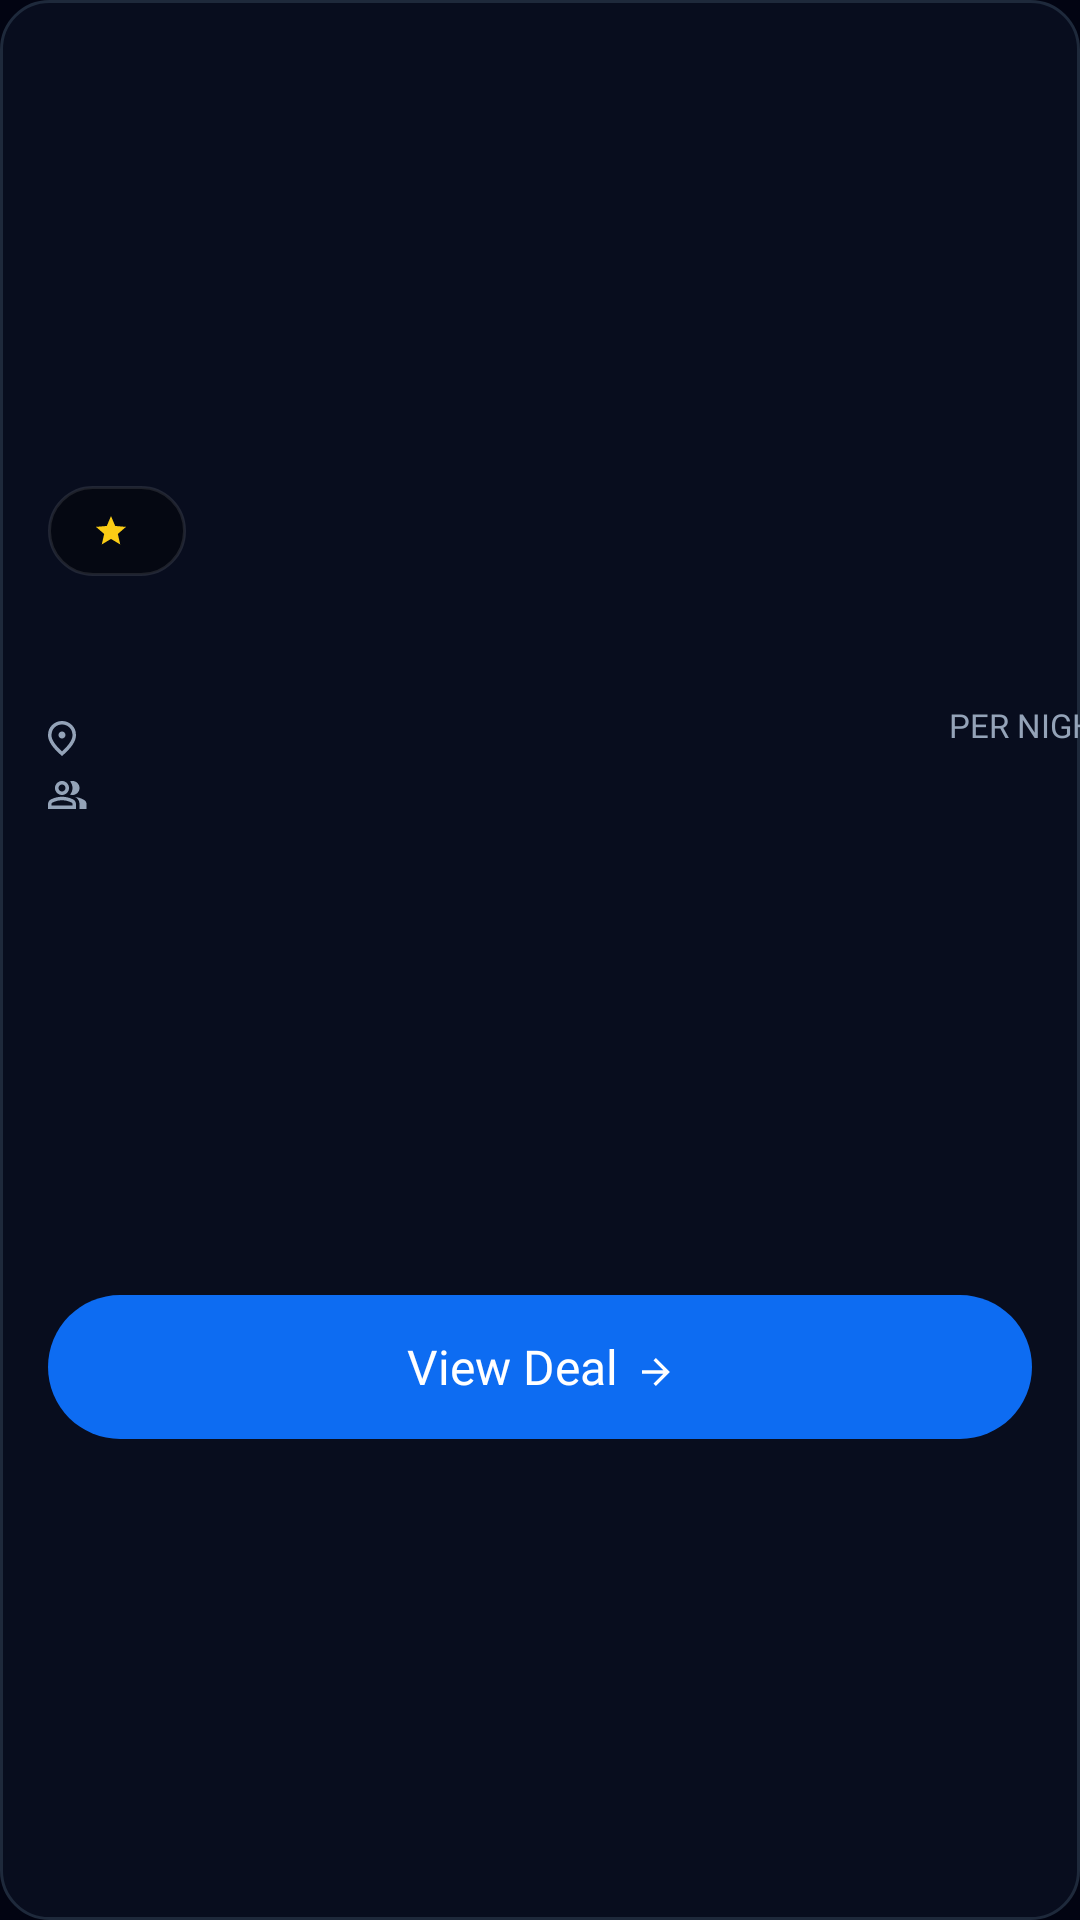

Write the Android layout XML for this screen, with the resource values it uses.
<!-- AndroidManifest.xml: application theme Base.Theme.CloneCode -->
<!-- res/layout/custom_item_hotel_main.xml -->
<?xml version="1.0" encoding="utf-8"?>
<layout
    xmlns:tools="http://schemas.android.com/tools"
    xmlns:app="http://schemas.android.com/apk/res-auto"
    xmlns:android="http://schemas.android.com/apk/res/android">

<androidx.constraintlayout.widget.ConstraintLayout
    android:layout_width="match_parent"
    android:layout_marginBottom="16dp"
    android:layout_marginHorizontal="8dp"
    android:background="@drawable/custom_main_hotel_card"
    android:layout_height="wrap_content">

    <com.google.android.material.imageview.ShapeableImageView
        android:id="@+id/shapeableImageView"
        android:layout_width="match_parent"
        android:layout_height="200dp"
        android:scaleType="centerCrop"
        app:layout_constraintEnd_toEndOf="parent"
        app:layout_constraintStart_toStartOf="parent"
        app:layout_constraintTop_toTopOf="parent"
        app:shapeAppearanceOverlay="@style/CustomImageShape2"
        app:strokeWidth="0dp" />

    <TextView
        android:id="@+id/hotelName"
        android:layout_width="wrap_content"
        android:layout_height="wrap_content"
        android:layout_marginStart="16dp"
        android:layout_marginTop="8dp"
        android:fontFamily="@font/plus_jakarta_sans_bold"
        android:textAlignment="textStart"
        android:textColor="@color/white"
        android:textSize="18sp"
        app:layout_constraintStart_toStartOf="parent"
        app:layout_constraintTop_toBottomOf="@+id/shapeableImageView"
        tools:text="Bahanes" />


    <androidx.appcompat.widget.AppCompatImageView
        android:id="@+id/locationIcon"
        android:layout_width="wrap_content"
        android:layout_height="wrap_content"
        android:layout_marginStart="16dp"
        android:layout_marginTop="8dp"
        app:layout_constraintStart_toStartOf="parent"
        app:layout_constraintTop_toBottomOf="@+id/hotelName"
        app:srcCompat="@drawable/hotel_location" />


    <androidx.appcompat.widget.AppCompatImageView
        android:id="@+id/guestIcon"
        android:layout_width="wrap_content"
        android:layout_height="wrap_content"
        android:layout_marginStart="16dp"
        android:layout_marginTop="8dp"
        app:layout_constraintStart_toStartOf="parent"
        app:layout_constraintTop_toBottomOf="@+id/locationIcon"
        app:srcCompat="@drawable/hotel_guests" />

    <TextView
        android:id="@+id/location"
        android:layout_width="wrap_content"
        android:layout_height="wrap_content"
        android:layout_marginStart="8dp"
        android:layout_marginTop="2dp"
        app:layout_constraintBottom_toBottomOf="@id/locationIcon"
        android:fontFamily="@font/plus_jakarta_sans"
        android:textAlignment="textStart"
        android:textColor="@color/des_text_color_2"
        android:textSize="14sp"
        app:layout_constraintStart_toEndOf="@id/locationIcon"
        app:layout_constraintTop_toBottomOf="@+id/hotelName"
        tools:text="Tokyo, Japan" />

    <TextView
        android:id="@+id/guests"
        android:layout_width="wrap_content"
        android:layout_height="wrap_content"
        android:layout_marginStart="8dp"
        android:fontFamily="@font/plus_jakarta_sans"
        android:textAlignment="textStart"
        android:textColor="@color/des_text_color_2"
        android:textSize="14sp"
        app:layout_constraintBottom_toBottomOf="@id/guestIcon"
        app:layout_constraintStart_toEndOf="@id/guestIcon"
        app:layout_constraintTop_toBottomOf="@+id/location"
        tools:text="2 Guests" />

    <TextView
        android:id="@+id/price"
        android:layout_width="wrap_content"
        android:layout_height="wrap_content"
        android:layout_marginTop="10dp"
        android:layout_marginEnd="16dp"
        android:fontFamily="@font/plus_jakarta_sans_bold"
        android:textAlignment="textStart"
        android:textColor="@color/hotel_price_text"
        android:textSize="18sp"
        app:layout_constraintEnd_toEndOf="parent"
        app:layout_constraintTop_toBottomOf="@+id/shapeableImageView"
        tools:text="$1500" />

    <TextView
        android:layout_width="wrap_content"
        android:layout_height="wrap_content"
        android:fontFamily="@font/plus_jakarta_sans_semibold"
        android:text="@string/per_night"
        android:textAlignment="textStart"
        android:textColor="@color/des_text_color_2"
        android:textSize="11sp"
        app:layout_constraintEnd_toEndOf="@+id/price"
        app:layout_constraintStart_toStartOf="@+id/price"
        app:layout_constraintTop_toBottomOf="@+id/price" />


    <LinearLayout
        android:id="@+id/btnBook"
        android:layout_width="wrap_content"
        android:layout_height="30dp"
        android:layout_marginStart="16dp"
        android:layout_marginBottom="8dp"
        android:background="@drawable/custom_hotel_main_rate"
        android:clickable="true"
        android:focusable="true"
        android:gravity="center"
        android:paddingHorizontal="8dp"
        android:orientation="horizontal"
        app:layout_constraintBottom_toBottomOf="@+id/shapeableImageView"
        app:layout_constraintStart_toStartOf="parent">

        <androidx.appcompat.widget.AppCompatImageView
            android:layout_width="wrap_content"
            android:layout_height="wrap_content"
            android:layout_marginStart="8dp"
            android:layout_marginEnd="4dp"
            android:contentDescription="@string/no_image"
            app:srcCompat="@drawable/star" />

        <TextView
            android:id="@+id/ratingText"
            android:layout_width="wrap_content"
            android:layout_height="wrap_content"
            android:layout_marginEnd="8dp"
            android:fontFamily="@font/plus_jakarta_sans_bold"
            android:textColor="@color/white"
            android:textSize="11sp"
            tools:text="4.9" />

    </LinearLayout>


    <LinearLayout
        android:id="@+id/btnView"
        android:layout_width="match_parent"
        android:layout_height="48dp"
        android:layout_marginStart="16dp"
        android:layout_marginTop="16dp"
        android:layout_marginEnd="16dp"
        android:layout_marginBottom="16dp"
        android:background="@drawable/custom_hotel_card_button_main"
        android:clickable="true"
        android:focusable="true"
        android:gravity="center"
        android:orientation="horizontal"
        app:layout_constraintBottom_toBottomOf="parent"
        app:layout_constraintEnd_toEndOf="parent"
        app:layout_constraintStart_toStartOf="parent"
        app:layout_constraintTop_toBottomOf="@+id/guests">

        <TextView
            android:layout_width="wrap_content"
            android:layout_height="wrap_content"
            android:fontFamily="@font/plus_jakarta_sans_bold"
            android:text="@string/view_deal"
            android:textColor="@color/white"
            android:textSize="16sp" />

        <androidx.appcompat.widget.AppCompatImageView
            android:layout_width="wrap_content"
            android:layout_height="wrap_content"
            android:layout_marginStart="8dp"
            android:layout_marginTop="2dp"
            app:tint="@color/white"
            android:contentDescription="@string/no_image"
            app:srcCompat="@drawable/trans_right_arrow" />


    </LinearLayout>
</androidx.constraintlayout.widget.ConstraintLayout>
</layout>
<!-- resources referenced by this layout -->
<resources>
  <color name="des_text_color_2">#94A3B8</color>
  <color name="hotel_price_text">#0D6CF2</color>
  <color name="white">#FFFFFFFF</color>
  <!-- drawable custom_hotel_card_button_main (drawable) -->
  <?xml version="1.0" encoding="utf-8"?>
  <shape xmlns:android="http://schemas.android.com/apk/res/android"
      android:shape="rectangle">
      <solid android:color="@color/hotel_price_text"/>
      <corners android:radius="24dp" />
  </shape>
  <!-- drawable custom_hotel_main_rate (drawable) -->
  <shape xmlns:android="http://schemas.android.com/apk/res/android">
      <solid
          android:color="@color/hotel_rate" />
      <stroke android:color="@color/dialog_color_1" android:width="1dp"/>
      <corners android:radius="16dp"/>
  </shape>
  <!-- drawable custom_main_hotel_card (drawable) -->
  <?xml version="1.0" encoding="utf-8"?>
  <shape xmlns:android="http://schemas.android.com/apk/res/android">
      <solid
          android:color="@color/hotel_card" />
      <stroke android:color="@color/hotel_card_stroke" android:width="1dp" />
      <corners android:radius="16dp"/>
  </shape>
  <!-- drawable star (drawable) -->
  <vector xmlns:android="http://schemas.android.com/apk/res/android"
      android:width="10dp"
      android:height="10dp"
      android:viewportWidth="10"
      android:viewportHeight="10">
    <path
        android:pathData="M1.913,9.5L2.725,5.988L0,3.625L3.6,3.313L5,0L6.4,3.313L10,3.625L7.275,5.988L8.087,9.5L5,7.637L1.913,9.5Z"
        android:fillColor="#FACC15"/>
  </vector>
  <!-- drawable trans_right_arrow (drawable) -->
  <vector xmlns:android="http://schemas.android.com/apk/res/android"
      android:width="10dp"
      android:height="10dp"
      android:viewportWidth="10"
      android:viewportHeight="10">
    <path
        android:pathData="M7.102,5.25H0V4.083H7.102L3.835,0.817L4.667,0L9.333,4.667L4.667,9.333L3.835,8.517L7.102,5.25Z"
        android:fillColor="#C084FC"/>
  </vector>
  <string name="no_image">No Image</string>
  <string name="per_night">PER NIGHT</string>
  <string name="view_deal">View Deal</string>
  <style name="CustomImageShape2">
          <item name="cornerFamily">rounded</item>
          <item name="cornerSizeTopLeft">16dp</item>
          <item name="cornerSizeBottomLeft">0dp</item>
          <item name="cornerSizeTopRight">16dp</item>
          <item name="cornerSizeBottomRight">0dp</item>
      </style>
  <style name="Base.Theme.CloneCode" parent="Theme.Material3.Light.NoActionBar">
          <item name="android:windowNoTitle">true</item>
          <item name="android:windowFullscreen">false</item>
          <item name="android:windowDisablePreview">false</item>
          <item name="android:windowTranslucentNavigation">false</item>
          <item name="android:windowActionBar">false</item>
          <item name="android:navigationBarColor">@color/main_bg</item>
          <item name="android:windowBackground">@color/main_bg</item>
          <item name="android:statusBarColor">@color/black</item>
          <item name="android:windowLightStatusBar">false</item> 
          <item name="android:windowLightNavigationBar" tools:ignore="NewApi">true</item> 
          <item name="android:forceDarkAllowed" tools:targetApi="q">false</item>
      </style>
  <color name="hotel_rate">#66000000</color>
  <color name="dialog_color_1">#1AFFFFFF</color>
  <color name="hotel_card">#800F172A</color>
  <color name="hotel_card_stroke">#1E293B</color>
  <color name="main_bg">#020412</color>
  <color name="black">#FF000000</color>
</resources>
